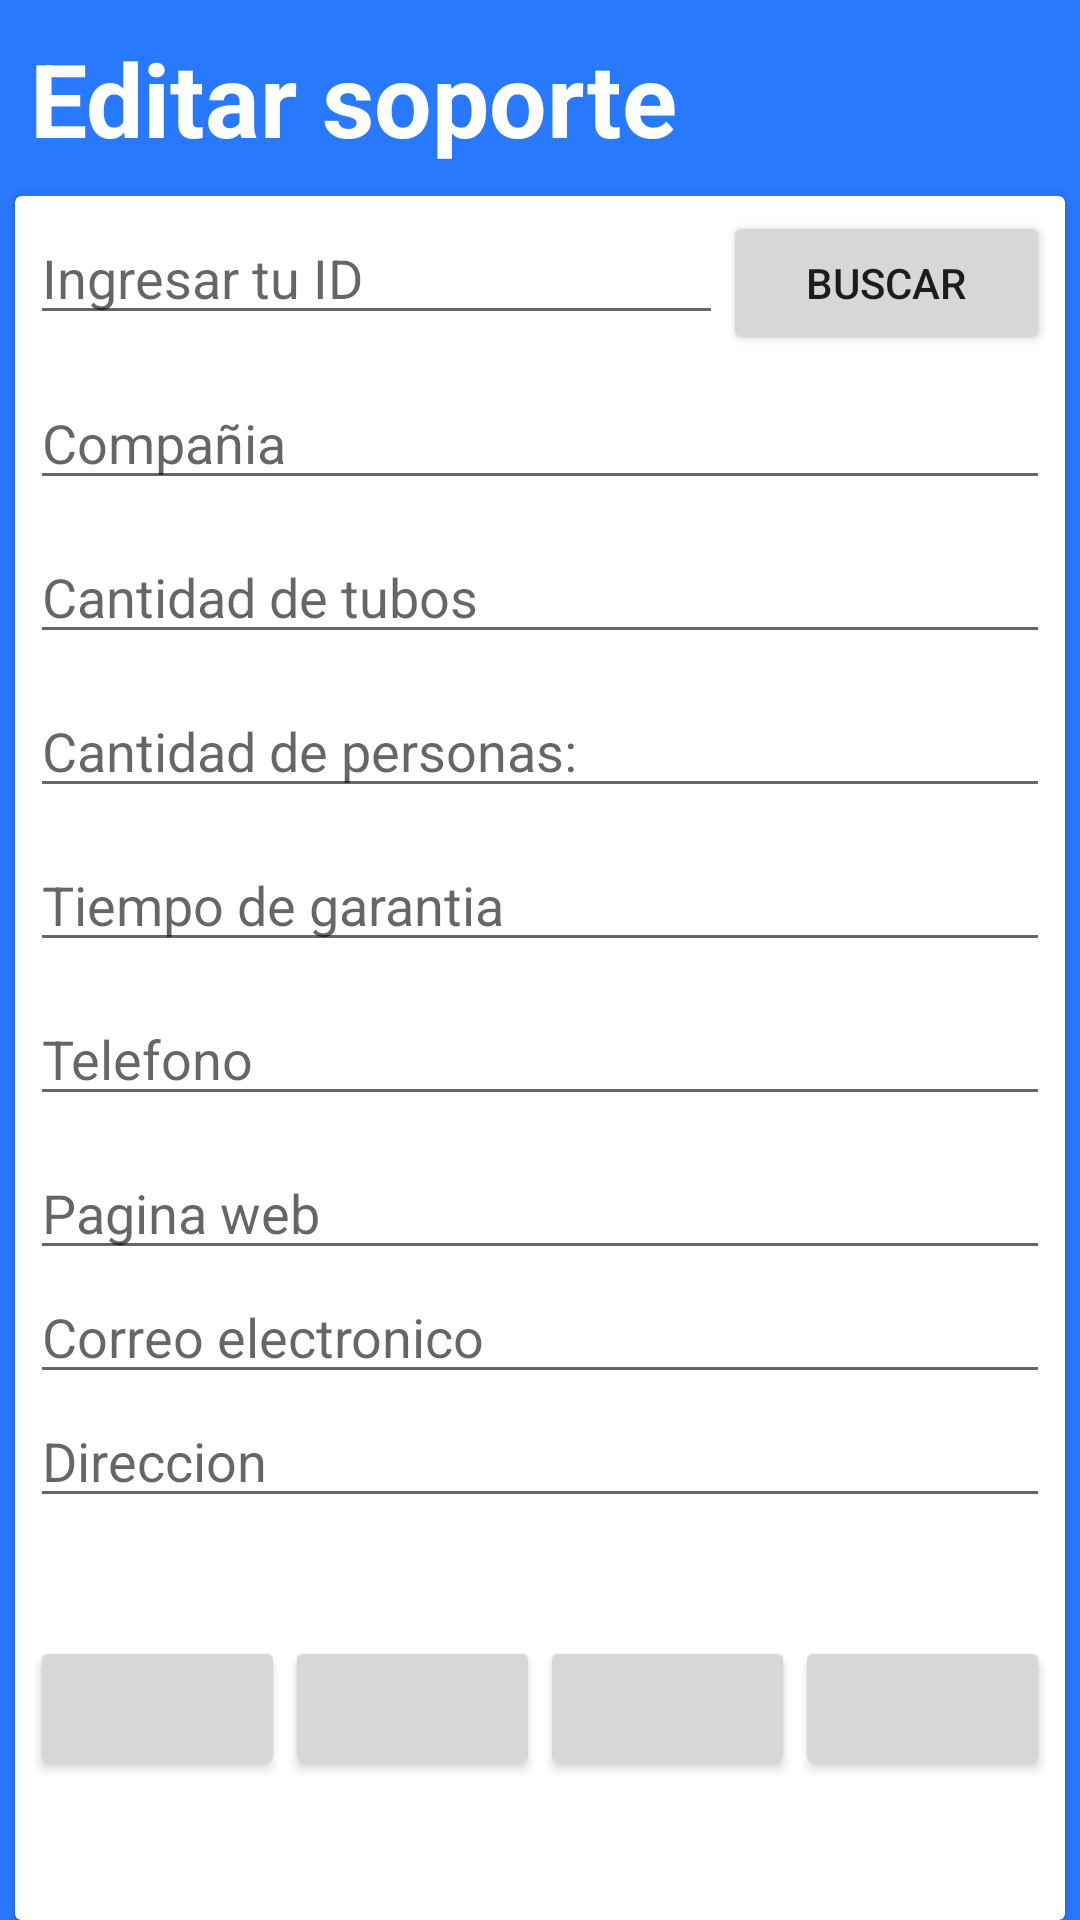

This screen was rendered from an Android layout file. Write that file and the resources it references.
<!-- AndroidManifest.xml: application theme Theme.SOES -->
<!-- res/layout/activity_admin_editar_soporte.xml -->
<?xml version="1.0" encoding="utf-8"?>
<androidx.constraintlayout.widget.ConstraintLayout xmlns:android="http://schemas.android.com/apk/res/android"
    xmlns:app="http://schemas.android.com/apk/res-auto"
    xmlns:tools="http://schemas.android.com/tools"
    android:layout_width="match_parent"
    android:layout_height="match_parent"
    android:background="@color/azulBarra"
    tools:context=".admin.admin_editarSoporte">

    <ScrollView
        android:layout_width="match_parent"
        android:layout_height="match_parent"
        app:layout_constraintBottom_toBottomOf="parent"
        app:layout_constraintEnd_toEndOf="parent"
        app:layout_constraintStart_toStartOf="parent"
        app:layout_constraintTop_toTopOf="parent">

        <LinearLayout
            android:layout_width="match_parent"
            android:layout_height="wrap_content"
            android:orientation="vertical" />
    </ScrollView>

    <LinearLayout
        android:layout_width="match_parent"
        android:layout_height="match_parent"
        android:orientation="vertical"
        app:layout_constraintEnd_toEndOf="parent"
        app:layout_constraintStart_toStartOf="parent"
        app:layout_constraintTop_toTopOf="parent">

        <TextView
            android:id="@+id/textView27"
            android:layout_width="match_parent"
            android:layout_height="wrap_content"
            android:layout_marginStart="10dp"
            android:layout_marginTop="10dp"
            android:layout_marginEnd="10dp"
            android:text="Editar soporte"
            android:textColor="@color/blanco"
            android:textSize="34sp"
            android:textStyle="bold" />

        <androidx.cardview.widget.CardView
            android:layout_width="match_parent"
            android:layout_height="match_parent"
            android:layout_marginStart="5dp"
            android:layout_marginTop="10dp"
            android:layout_marginEnd="5dp">

            <LinearLayout
                android:layout_width="match_parent"
                android:layout_height="wrap_content"
                android:layout_marginStart="5dp"
                android:layout_marginTop="5dp"
                android:layout_marginEnd="5dp"
                android:orientation="horizontal">

                <EditText
                    android:id="@+id/txt_id"
                    android:layout_width="wrap_content"
                    android:layout_height="wrap_content"
                    android:layout_weight="1"
                    android:ems="10"
                    android:hint="Ingresar tu ID"
                    android:inputType="text" />

                <Button
                    android:id="@+id/button"
                    android:layout_width="wrap_content"
                    android:layout_height="wrap_content"
                    android:layout_weight="1"
                    android:onClick="BuscarPerfil"
                    android:text="Buscar"
                    app:icon="@drawable/baseline_person_search_24" />
            </LinearLayout>

            <LinearLayout
                android:layout_width="match_parent"
                android:layout_height="wrap_content"
                android:layout_marginStart="5dp"
                android:layout_marginTop="60dp"
                android:layout_marginEnd="5dp"
                android:orientation="vertical">

                <EditText
                    android:id="@+id/txt_compania"
                    android:layout_width="match_parent"
                    android:layout_height="wrap_content"
                    android:ems="10"
                    android:hint="Compañia"
                    android:inputType="text" />

                <EditText
                    android:id="@+id/txt_tubos"
                    android:layout_width="match_parent"
                    android:layout_height="wrap_content"
                    android:layout_marginTop="10dp"
                    android:ems="10"
                    android:hint="Cantidad de tubos"
                    android:inputType="text" />

                <EditText
                    android:id="@+id/txt_personas"
                    android:layout_width="match_parent"
                    android:layout_height="wrap_content"
                    android:layout_marginTop="10dp"
                    android:ems="10"
                    android:hint="Cantidad de personas:"
                    android:inputType="text" />

                <EditText
                    android:id="@+id/txt_garantia"
                    android:layout_width="match_parent"
                    android:layout_height="wrap_content"
                    android:layout_marginTop="10dp"
                    android:ems="10"
                    android:hint="Tiempo de garantia"
                    android:inputType="text" />

                <EditText
                    android:id="@+id/txt_tel"
                    android:layout_width="match_parent"
                    android:layout_height="wrap_content"
                    android:layout_marginTop="10dp"
                    android:ems="10"
                    android:hint="Telefono"
                    android:inputType="text" />

                <EditText
                    android:id="@+id/txt_web"
                    android:layout_width="match_parent"
                    android:layout_height="wrap_content"
                    android:layout_marginTop="10dp"
                    android:ems="10"
                    android:hint="Pagina web"
                    android:inputType="text" />

                <EditText
                    android:id="@+id/txt_correo"
                    android:layout_width="match_parent"
                    android:layout_height="wrap_content"
                    android:hint="Correo electronico" />

                <EditText
                    android:id="@+id/txt_direccion"
                    android:layout_width="match_parent"
                    android:layout_height="wrap_content"
                    android:ems="10"
                    android:hint="Direccion"
                    android:inputType="text" />
            </LinearLayout>

            <LinearLayout
                android:layout_width="match_parent"
                android:layout_height="wrap_content"
                android:layout_marginStart="5dp"
                android:layout_marginTop="480dp"
                android:layout_marginEnd="5dp"
                android:orientation="horizontal">

                <Button
                    android:id="@+id/button2"
                    android:layout_width="wrap_content"
                    android:layout_height="wrap_content"
                    android:layout_gravity="center"
                    android:layout_weight="1"
                    android:onClick="InsertarPerfil"
                    app:icon="@drawable/baseline_person_add_24"
                    app:iconGravity="textTop"
                    app:iconSize="30dp" />

                <Button
                    android:id="@+id/BtnUpdate"
                    android:layout_width="wrap_content"
                    android:layout_height="wrap_content"
                    android:layout_gravity="center"
                    android:layout_weight="1"
                    android:onClick="ActualizarPerfil"
                    app:icon="@drawable/baseline_refresh_24"
                    app:iconGravity="textTop"
                    app:iconSize="30dp" />

                <Button
                    android:id="@+id/BtnBorrar"
                    android:layout_width="wrap_content"
                    android:layout_height="wrap_content"
                    android:layout_gravity="center"
                    android:layout_weight="1"
                    android:onClick="BorrarPerfil"
                    app:icon="@drawable/baseline_delete_24"
                    app:iconGravity="textTop"
                    app:iconSize="30dp" />

                <Button
                    android:id="@+id/button5"
                    android:layout_width="wrap_content"
                    android:layout_height="wrap_content"
                    android:layout_gravity="center"
                    android:layout_weight="1"
                    android:onClick="limpiarDatos"
                    app:icon="@drawable/baseline_cleaning_services_24"
                    app:iconGravity="textTop"
                    app:iconSize="30dp" />

            </LinearLayout>

            <LinearLayout
                android:layout_width="match_parent"
                android:layout_height="match_parent"
                android:layout_marginTop="570dp"
                android:layout_weight="1"
                android:orientation="vertical">

                <Button
                    android:id="@+id/button7"
                    android:layout_width="match_parent"
                    android:layout_height="wrap_content"
                    android:layout_marginStart="5dp"
                    android:layout_marginEnd="5dp"
                    android:onClick="regresarPantalla"
                    android:text="Regresar" />
            </LinearLayout>
        </androidx.cardview.widget.CardView>

    </LinearLayout>
</androidx.constraintlayout.widget.ConstraintLayout>
<!-- resources referenced by this layout -->
<resources>
  <color name="azulBarra">#2979FF</color>
  <color name="blanco">#FFFFFFFF</color>
  <style name="Theme.SOES" parent="Base.Theme.SOES" />
  <style name="Base.Theme.SOES" parent="Theme.MaterialComponents.DayNight.DarkActionBar">
          <item name="colorPrimary">@color/azulBarra</item>
          <item name="colorPrimaryVariant">@color/azulFondo</item>
  
          <item name="android:statusBarColor">@color/azulBarra</item>
      </style>
  <color name="azulFondo">#82B1FF</color>
</resources>
